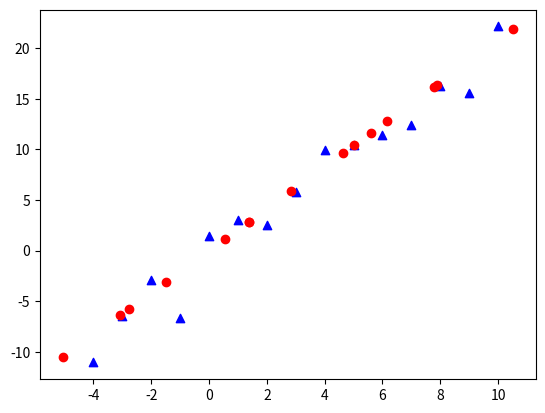

Source code (Python):
import numpy
import matplotlib.pyplot as plt

def sigmoid(x):
    y= 1/(1+numpy.e**-x)
    return y

t1=[]
for i in range(-4,11):
    t1.append(i)
t1=numpy.array(t1)

t2 = 2*t1+numpy.random.normal(0,2,(15,))


data = numpy.array([t1,t2])

#data=numpy.array([[-1,-1,0,2,0],[-2,0,0,1,1]])
plt.scatter(data[0],data[1],marker='^',c='blue')


cov = data.dot(data.T)

val,vec = numpy.linalg.eigh(cov.T)

axes=vec[1]


axes=axes.reshape(1,2)

recover = axes.T.dot(axes).dot(data)
plt.scatter(recover[0],recover[1],marker='o',c='red')

plt.show()
           
